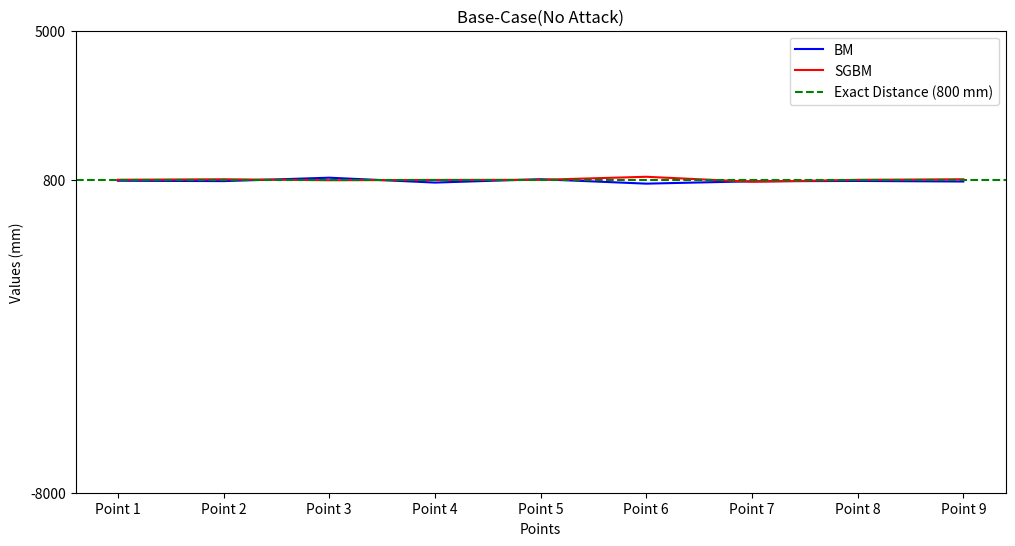

This chart was generated by the following Python code:
import matplotlib.pyplot as plt

# Data
x = ['Point 1', 'Point 2', 'Point 3', 'Point 4', 'Point 5', 'Point 6', 'Point 7', 'Point 8', 'Point 9']
BM = [778.70, 768.17, 864.28, 727.03, 821.03, 697.13, 762.95, 773.24, 757.06]
SGBM = [806.13, 820.18, 793.67, 800.7, 804.5, 890.2, 750.3, 803.6, 820.3]
plt.figure(figsize=(12, 6), dpi=500)
# Create a line graph with two lines
plt.plot(x, BM, label='BM', color='blue')
plt.plot(x, SGBM, label='SGBM', color='red')

# Add the horizontal line called "Exact Distance" with a value of 800
plt.axhline(y=800, label='Exact Distance (800 mm)', color='green', linestyle='--')

# Add labels and title
plt.xlabel('Points')
plt.ylabel('Values (mm)')
plt.title('Base-Case(No Attack)')

# Set custom y-axis ticks
plt.yticks([-8000,  800, 5000])

# Add a legend
plt.legend()

# Show the plot
plt.show()
